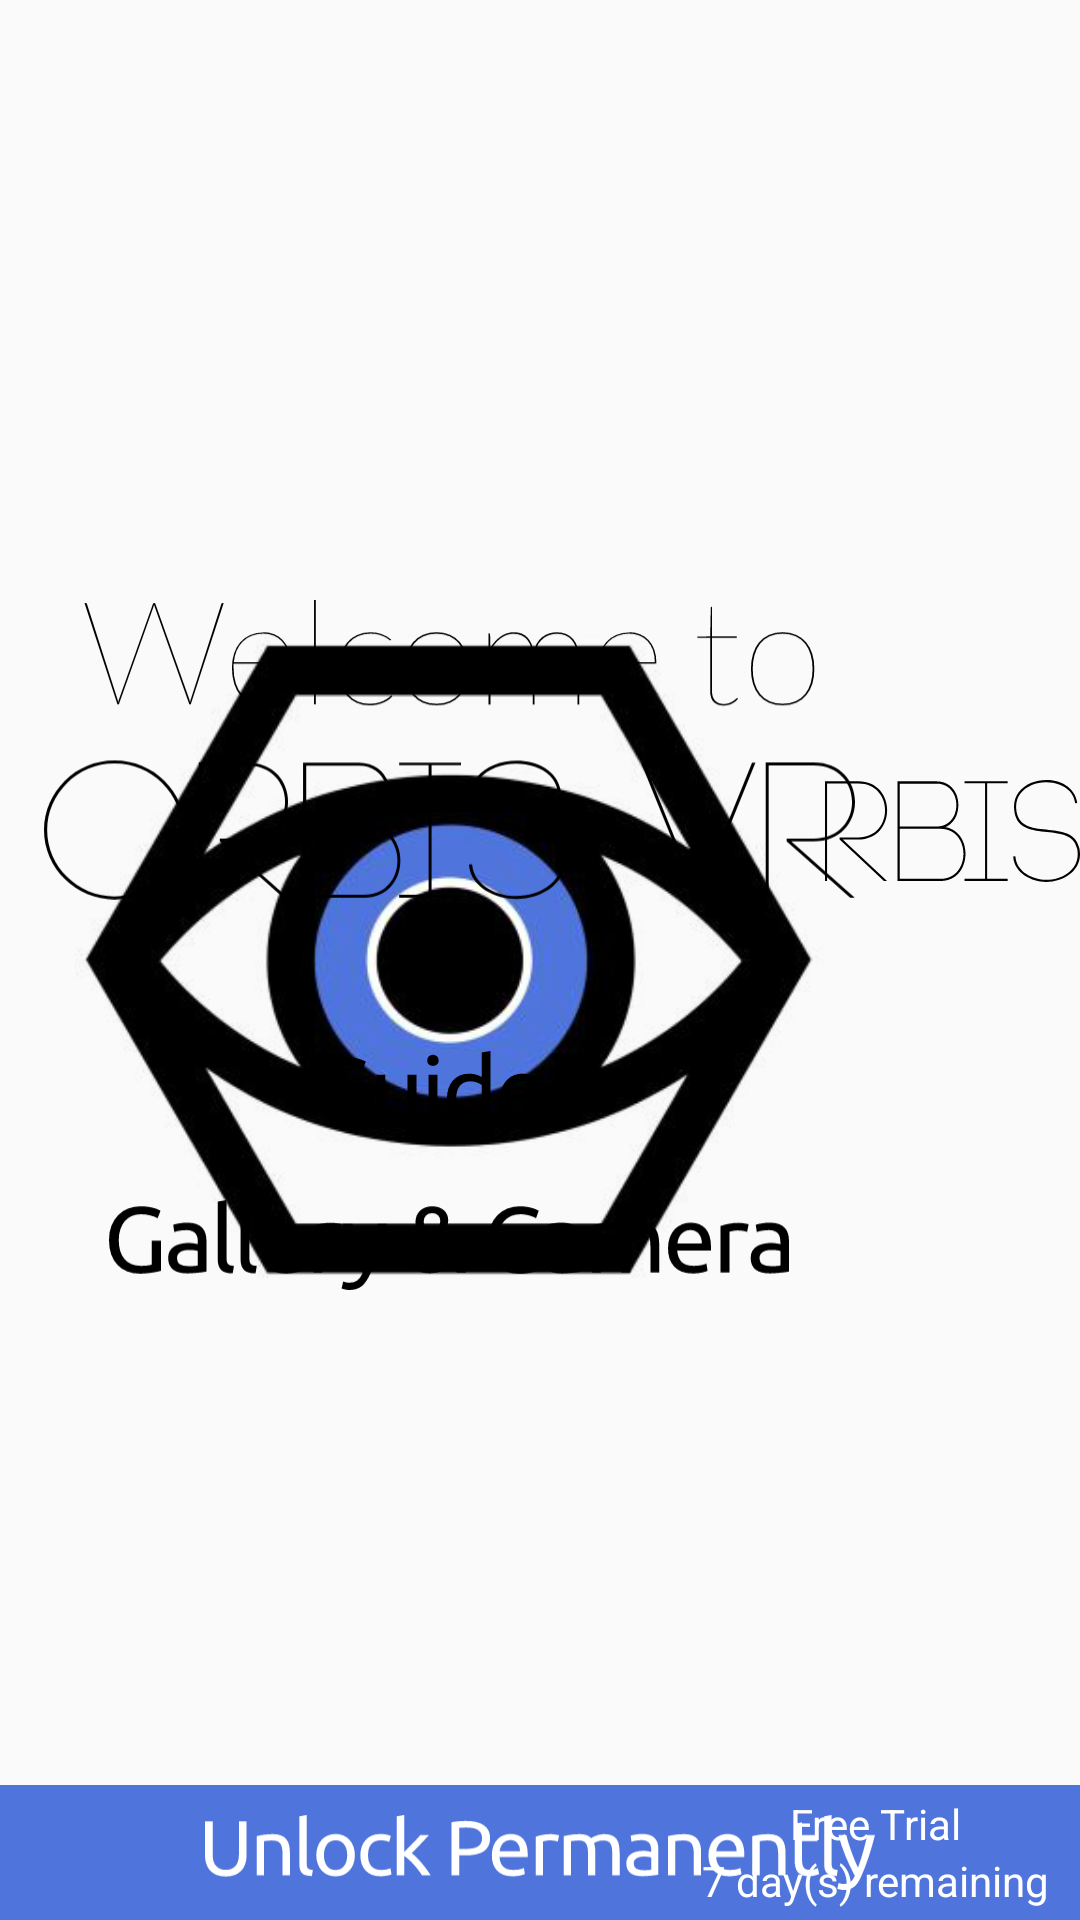

Write the Android layout XML for this screen, with the resource values it uses.
<!-- AndroidManifest.xml: application theme AppTheme -->
<!-- res/layout/activity_main_menu.xml -->
<?xml version="1.0" encoding="utf-8"?>
<RelativeLayout xmlns:android="http://schemas.android.com/apk/res/android"
    xmlns:tools="http://schemas.android.com/tools"
    android:layout_width="match_parent"
    android:layout_height="match_parent"
    android:paddingBottom="@dimen/activity_vertical_margin"
    android:paddingLeft="@dimen/activity_horizontal_margin"
    android:paddingRight="@dimen/activity_horizontal_margin"
    android:paddingTop="@dimen/activity_vertical_margin"
    tools:context="mini.app.orbis.MainMenuActivity">

    <RelativeLayout
        android:layout_width="match_parent"
        android:layout_height="match_parent">

        <LinearLayout
            android:orientation="horizontal"
            android:layout_width="match_parent"
            android:layout_height="match_parent"
            android:layout_alignParentTop="true"
            android:layout_alignParentStart="true"
            android:gravity="center_vertical">

            <ImageView
                android:layout_width="@dimen/menu_logo_size"
                android:layout_height="@dimen/menu_logo_size"
                android:src="@drawable/orbis_logo"
                android:layout_marginLeft="@dimen/menu_logo_margin_left"
                android:id="@+id/logo"/>

            <ImageView
                android:layout_width="wrap_content"
                android:layout_height="@dimen/menu_text_height"
                android:src="@drawable/orbis_logo_text"
                android:scaleType="fitStart"
                android:adjustViewBounds="true"
                android:id="@+id/logo_text"/>
        </LinearLayout>


        <LinearLayout
            android:layout_width="wrap_content"
            android:layout_height="match_parent"
            android:orientation="vertical"
            android:layout_alignParentRight="true"
            android:gravity="center"
            android:layout_marginRight="@dimen/menu_margin_right"
            android:id="@+id/menu">

            <ImageView
                android:layout_width="wrap_content"
                android:layout_height="@dimen/menu_welcome_height"
                android:src="@drawable/orbis_welcome_2"
                android:scaleType="fitStart"
                android:adjustViewBounds="true"/>

            <Space
                android:layout_width="match_parent"
                android:layout_height="@dimen/menu_vertical_spacing"/>

            <LinearLayout
                android:layout_width="wrap_content"
                android:layout_height="wrap_content"
                android:orientation="vertical"
                android:gravity="center">

                <ImageView
                    android:layout_width="wrap_content"
                    android:layout_height="50dp"
                    android:src="@drawable/ic_guides"
                    android:clickable="true"
                    android:onClick="toGuides"
                    android:scaleType="fitStart"
                    android:adjustViewBounds="true"
                    android:padding="10dp"/>

                <ImageView
                    android:layout_width="wrap_content"
                    android:layout_height="50dp"
                    android:src="@drawable/ic_gallery_camera"
                    android:clickable="true"
                    android:onClick="toGallery"
                    android:scaleType="fitStart"
                    android:adjustViewBounds="true"
                    android:padding="10dp"/>

            </LinearLayout>

        </LinearLayout>

        <RelativeLayout
            android:layout_width="match_parent"
            android:layout_height="45dp"
            android:layout_alignParentBottom="true"
            android:background="@color/colorOrbisBlue"
            android:id="@+id/trial_info_bar"
            android:onClick="buyUpgrade">

            <LinearLayout
                android:layout_width="match_parent"
                android:layout_height="wrap_content"
                android:orientation="horizontal"
                android:layout_alignParentBottom="true"
                android:gravity="center">
                <ImageView
                    android:layout_width="wrap_content"
                    android:layout_height="45dp"
                    android:padding="10dp"
                    android:src="@drawable/text_unlock_white"
                    android:scaleType="fitStart"
                    android:adjustViewBounds="true"/>
            </LinearLayout>

            <LinearLayout
                android:layout_width="wrap_content"
                android:layout_height="45dp"
                android:orientation="vertical"
                android:gravity="center"
                android:layout_alignParentRight="true"
                android:layout_alignParentBottom="true"
                android:layout_marginRight="10dp">
                <TextView
                    android:layout_width="wrap_content"
                    android:layout_height="wrap_content"
                    android:textColor="@color/colorTitle"
                    android:textSize="14dp"
                    android:text="Free Trial"
                    android:id="@+id/trial_info_top"/>
                <TextView
                    android:layout_width="wrap_content"
                    android:layout_height="wrap_content"
                    android:textColor="@color/colorTitle"
                    android:textSize="14dp"
                    android:text="7 day(s) remaining"
                    android:id="@+id/trial_info_bottom"/>
            </LinearLayout>

        </RelativeLayout>

    </RelativeLayout>

    <TextView
        android:layout_width="wrap_content"
        android:layout_height="wrap_content"
        android:textSize="@dimen/menu_version_label_text_size"
        android:layout_margin="@dimen/menu_version_label_margin"
        android:id="@+id/version_label"/>
</RelativeLayout>
<!-- resources referenced by this layout -->
<resources>
  <color name="colorOrbisBlue">#FF4F74DC</color>
  <color name="colorTitle">#FFFFFFFF</color>
  <dimen name="activity_horizontal_margin">0dp</dimen>
  <dimen name="activity_vertical_margin">0dp</dimen>
  <dimen name="menu_logo_margin_left">25dp</dimen>
  <dimen name="menu_logo_size">250dp</dimen>
  <dimen name="menu_margin_right">75dp</dimen>
  <dimen name="menu_text_height">120dp</dimen>
  <dimen name="menu_version_label_margin">10dp</dimen>
  <dimen name="menu_version_label_text_size">12dp</dimen>
  <dimen name="menu_vertical_spacing">40dp</dimen>
  <dimen name="menu_welcome_height">100dp</dimen>
  <!-- drawable ic_gallery_camera: vector/xml drawable (drawable, 11605 chars, omitted) -->
  <!-- drawable ic_guides: vector/xml drawable (drawable, 4544 chars, omitted) -->
  <!-- drawable orbis_logo: png bitmap (drawable, 59749 bytes) -->
  <!-- drawable orbis_logo_text: vector/xml drawable (drawable, 2524 chars, omitted) -->
  <!-- drawable orbis_welcome_2: vector/xml drawable (drawable, 11909 chars, omitted) -->
  <!-- drawable text_unlock_white: vector/xml drawable (drawable, 11586 chars, omitted) -->
  <style name="AppTheme" parent="Theme.AppCompat.Light.NoActionBar">
          
          <item name="colorPrimary">@color/colorPrimary</item>
          <item name="colorPrimaryDark">@color/colorPrimaryDark</item>
          <item name="colorAccent">@color/colorAccent</item>
      </style>
  <color name="colorPrimary">#A0A0A0</color>
  <color name="colorPrimaryDark">#000</color>
  <color name="colorAccent">#FF4081</color>
</resources>
